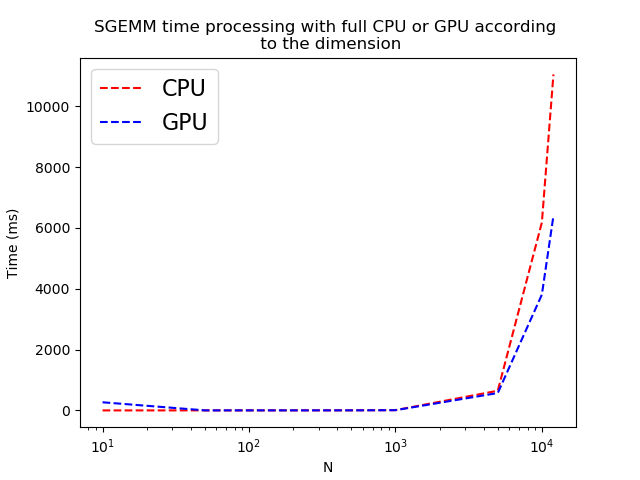

Data behind this chart, as committed beside it:
10, 0, 267
50, 0, 1
100, 0, 1
500, 2, 2
1000, 8, 7
5000, 646, 571
10000, 6175, 3805
12000, 11045, 6400
